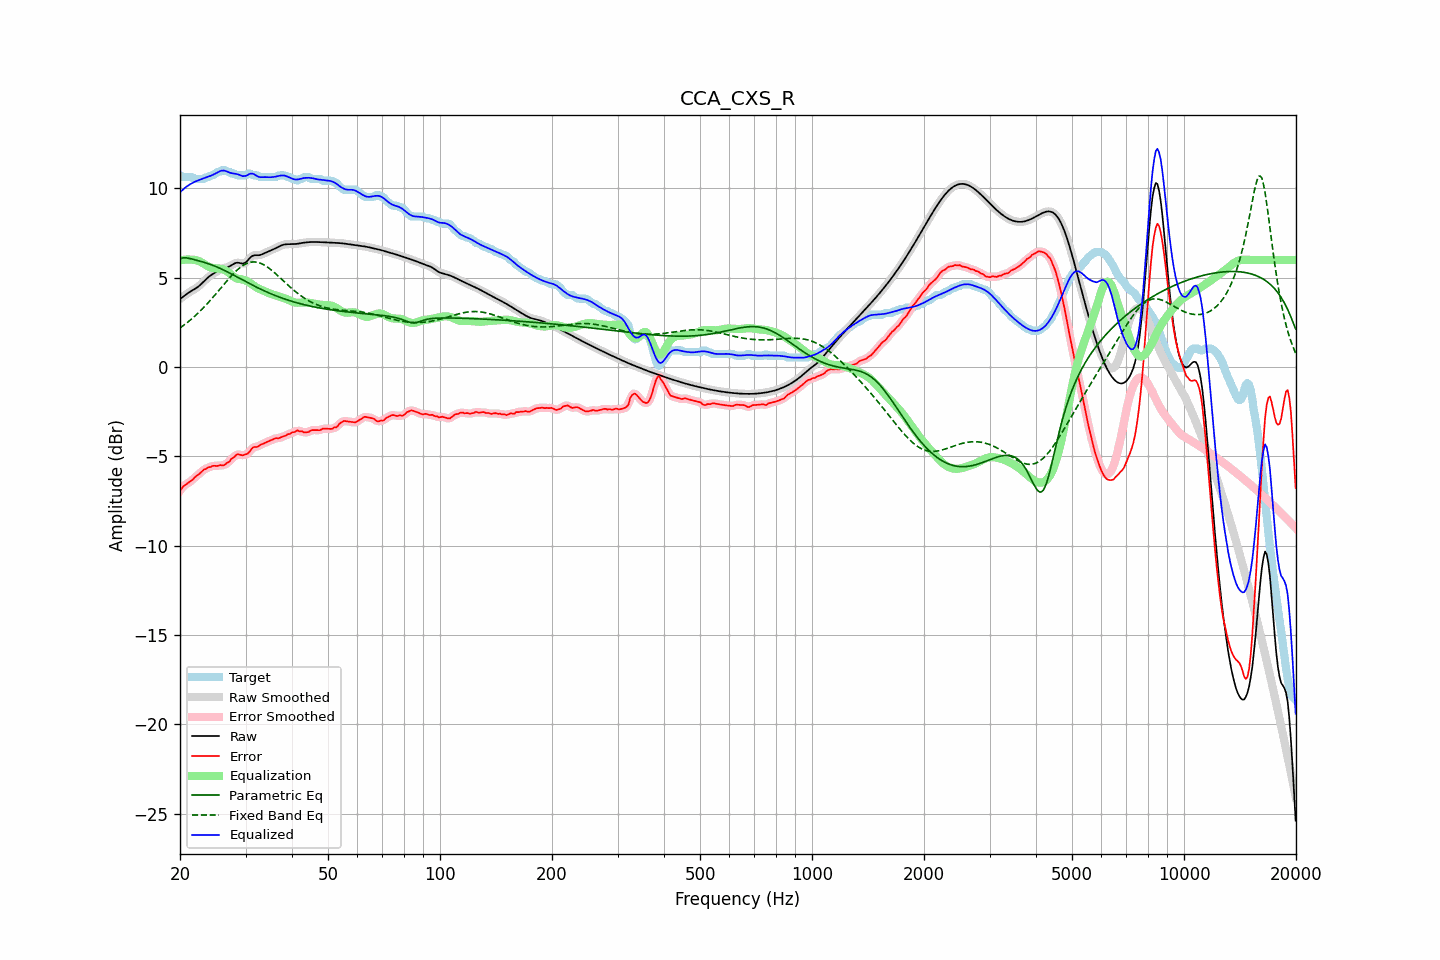

Values plotted in this chart, from the file beside it:
frequency, raw, error, smoothed, error_smoothed, equalization, parametric_eq, fixed_band_eq, equalized_raw, equalized_smoothed, target
20.00, 3.81, -6.92, 3.81, -6.92, 5.97, 6.07, 2.19, 9.79, 9.78, 10.73
20.20, 3.88, -6.81, 3.88, -6.80, 5.99, 6.09, 2.26, 9.87, 9.87, 10.68
20.40, 3.95, -6.69, 3.95, -6.70, 6.00, 6.12, 2.32, 9.95, 9.95, 10.63
20.61, 4.02, -6.62, 4.02, -6.62, 6.01, 6.12, 2.39, 10.03, 10.03, 10.63
20.81, 4.08, -6.55, 4.08, -6.55, 6.02, 6.12, 2.46, 10.10, 10.10, 10.63
21.02, 4.14, -6.49, 4.14, -6.49, 6.02, 6.10, 2.53, 10.17, 10.17, 10.63
21.23, 4.20, -6.43, 4.20, -6.44, 6.02, 6.08, 2.60, 10.22, 10.22, 10.63
21.44, 4.26, -6.38, 4.26, -6.37, 6.01, 6.06, 2.68, 10.27, 10.27, 10.63
21.66, 4.31, -6.30, 4.31, -6.29, 6.01, 6.04, 2.75, 10.32, 10.32, 10.61
21.87, 4.36, -6.18, 4.36, -6.20, 6.01, 6.01, 2.84, 10.37, 10.37, 10.54
22.09, 4.42, -6.11, 4.42, -6.12, 5.99, 5.99, 2.92, 10.41, 10.41, 10.53
22.31, 4.48, -6.05, 4.48, -6.04, 5.96, 5.96, 3.00, 10.44, 10.44, 10.53
22.54, 4.55, -5.98, 4.55, -5.98, 5.93, 5.94, 3.09, 10.48, 10.48, 10.53
22.76, 4.63, -5.90, 4.63, -5.89, 5.88, 5.92, 3.18, 10.51, 10.52, 10.53
22.99, 4.72, -5.81, 4.72, -5.82, 5.83, 5.89, 3.27, 10.55, 10.55, 10.53
23.22, 4.81, -5.73, 4.81, -5.75, 5.77, 5.86, 3.36, 10.59, 10.59, 10.54
23.45, 4.90, -5.72, 4.90, -5.69, 5.72, 5.84, 3.46, 10.62, 10.62, 10.62
23.69, 4.99, -5.65, 4.98, -5.65, 5.66, 5.81, 3.55, 10.65, 10.65, 10.63
23.92, 5.06, -5.60, 5.06, -5.62, 5.62, 5.78, 3.65, 10.68, 10.68, 10.67
24.16, 5.13, -5.60, 5.13, -5.58, 5.58, 5.75, 3.75, 10.71, 10.71, 10.72
24.40, 5.19, -5.55, 5.19, -5.55, 5.56, 5.71, 3.85, 10.75, 10.75, 10.73
24.65, 5.24, -5.53, 5.25, -5.54, 5.54, 5.68, 3.96, 10.79, 10.79, 10.77
24.89, 5.30, -5.53, 5.30, -5.53, 5.54, 5.64, 4.06, 10.84, 10.84, 10.83
25.14, 5.36, -5.54, 5.36, -5.52, 5.53, 5.60, 4.17, 10.89, 10.89, 10.90
25.39, 5.41, -5.52, 5.41, -5.52, 5.52, 5.57, 4.28, 10.94, 10.93, 10.93
25.65, 5.46, -5.49, 5.46, -5.51, 5.51, 5.53, 4.38, 10.97, 10.97, 10.95
25.91, 5.50, -5.51, 5.50, -5.50, 5.50, 5.48, 4.49, 11.00, 11.00, 11.01
26.16, 5.54, -5.50, 5.53, -5.49, 5.47, 5.44, 4.60, 11.01, 11.00, 11.03
26.43, 5.56, -5.47, 5.56, -5.45, 5.43, 5.40, 4.70, 10.99, 10.99, 11.03
26.69, 5.58, -5.38, 5.58, -5.40, 5.37, 5.35, 4.81, 10.96, 10.96, 10.96
26.96, 5.61, -5.32, 5.61, -5.33, 5.31, 5.31, 4.91, 10.92, 10.92, 10.93
27.23, 5.65, -5.28, 5.65, -5.24, 5.23, 5.26, 5.01, 10.88, 10.89, 10.93
27.50, 5.70, -5.13, 5.70, -5.16, 5.16, 5.21, 5.11, 10.86, 10.86, 10.83
27.77, 5.76, -5.08, 5.76, -5.07, 5.08, 5.17, 5.21, 10.84, 10.84, 10.83
28.05, 5.81, -5.01, 5.81, -4.99, 5.02, 5.12, 5.30, 10.83, 10.83, 10.82
28.33, 5.84, -4.91, 5.83, -4.93, 4.98, 5.07, 5.39, 10.82, 10.81, 10.75
28.62, 5.85, -4.89, 5.84, -4.90, 4.95, 5.02, 5.47, 10.79, 10.79, 10.73
28.90, 5.83, -4.90, 5.83, -4.90, 4.93, 4.97, 5.54, 10.76, 10.76, 10.73
29.19, 5.81, -4.92, 5.81, -4.92, 4.92, 4.93, 5.62, 10.73, 10.73, 10.73
29.48, 5.79, -4.94, 5.80, -4.93, 4.90, 4.88, 5.68, 10.69, 10.70, 10.73
29.78, 5.82, -4.91, 5.82, -4.92, 4.88, 4.83, 5.73, 10.70, 10.69, 10.73
30.08, 5.87, -4.88, 5.87, -4.89, 4.84, 4.78, 5.78, 10.71, 10.72, 10.75
30.38, 5.96, -4.85, 5.96, -4.84, 4.79, 4.73, 5.82, 10.75, 10.76, 10.81
30.68, 6.07, -4.77, 6.06, -4.76, 4.74, 4.69, 5.85, 10.80, 10.80, 10.83
30.99, 6.16, -4.66, 6.15, -4.65, 4.68, 4.64, 5.87, 10.83, 10.83, 10.82
31.30, 6.22, -4.53, 6.22, -4.55, 4.61, 4.59, 5.88, 10.83, 10.83, 10.75
31.61, 6.26, -4.48, 6.25, -4.49, 4.55, 4.55, 5.89, 10.80, 10.80, 10.73
31.93, 6.26, -4.47, 6.26, -4.47, 4.49, 4.50, 5.88, 10.75, 10.75, 10.73
32.24, 6.26, -4.47, 6.26, -4.45, 4.43, 4.46, 5.87, 10.69, 10.70, 10.73
32.57, 6.26, -4.42, 6.27, -4.42, 4.39, 4.41, 5.85, 10.65, 10.66, 10.68
32.89, 6.28, -4.35, 6.28, -4.37, 4.35, 4.37, 5.82, 10.63, 10.63, 10.63
33.22, 6.31, -4.32, 6.31, -4.32, 4.32, 4.33, 5.78, 10.63, 10.63, 10.63
33.55, 6.35, -4.28, 6.35, -4.28, 4.28, 4.29, 5.74, 10.64, 10.63, 10.63
33.89, 6.40, -4.24, 6.40, -4.24, 4.24, 4.24, 5.68, 10.64, 10.64, 10.63
34.23, 6.44, -4.19, 6.44, -4.20, 4.20, 4.20, 5.63, 10.63, 10.63, 10.63
34.57, 6.48, -4.16, 6.48, -4.16, 4.15, 4.16, 5.56, 10.63, 10.63, 10.63
34.92, 6.51, -4.12, 6.52, -4.12, 4.11, 4.13, 5.49, 10.63, 10.63, 10.63
35.27, 6.55, -4.08, 6.55, -4.08, 4.08, 4.09, 5.42, 10.63, 10.63, 10.63
35.62, 6.59, -4.04, 6.59, -4.04, 4.05, 4.05, 5.35, 10.64, 10.64, 10.63
35.97, 6.63, -4.00, 6.63, -4.01, 4.02, 4.01, 5.27, 10.66, 10.66, 10.63
... 635 more rows
